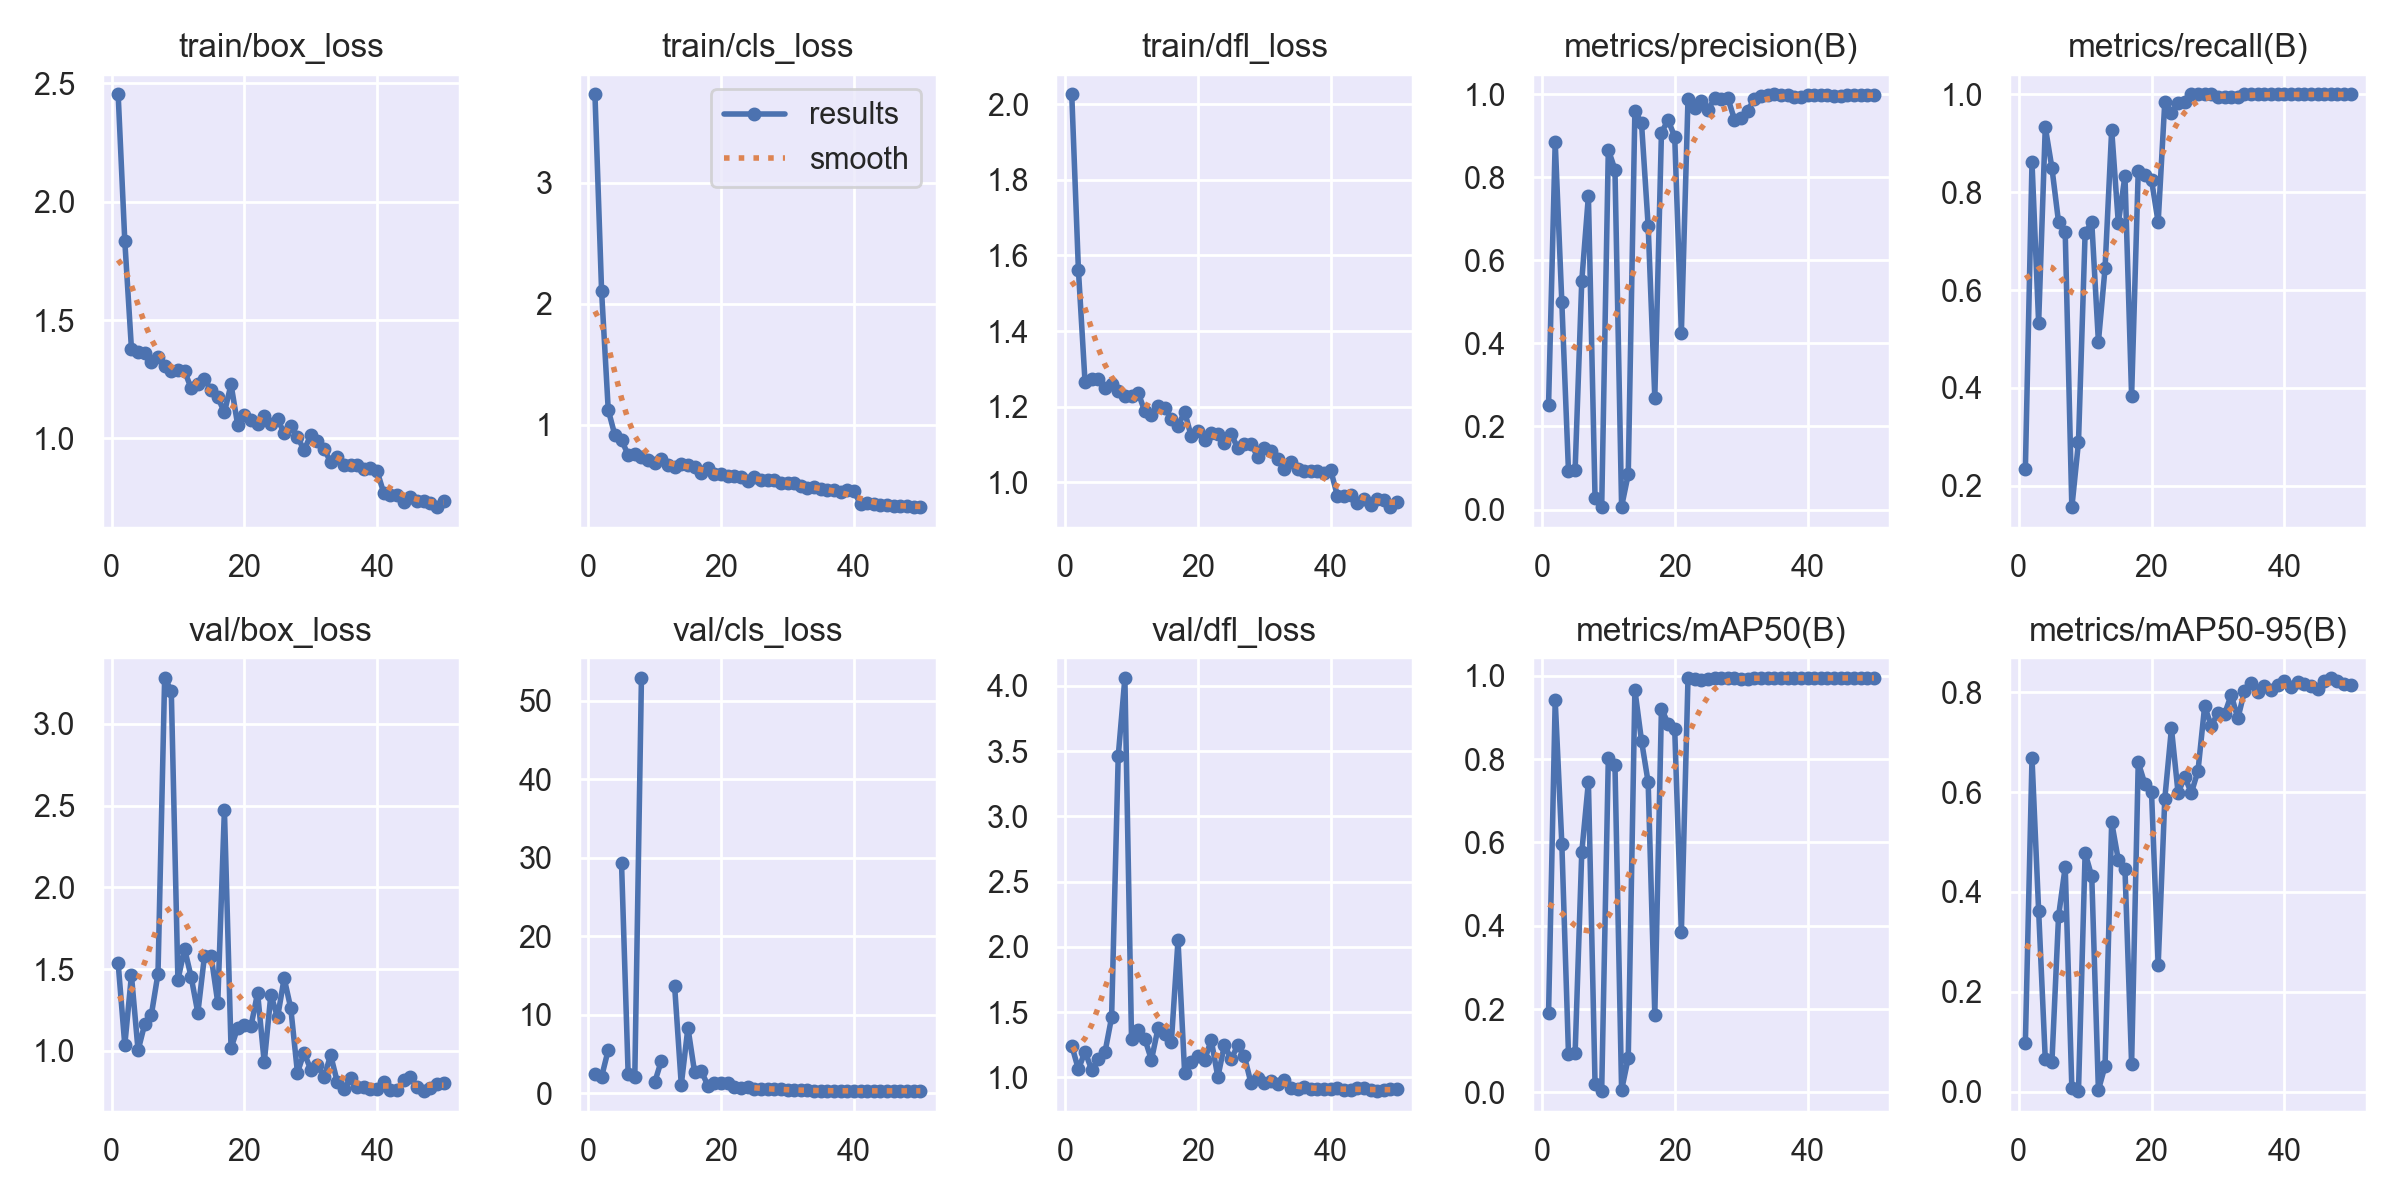

Data behind this chart, as committed beside it:
epoch, time, train/box_loss, train/cls_loss, train/dfl_loss, metrics/precision(B), metrics/recall(B), metrics/mAP50(B), metrics/mAP50-95(B), val/box_loss, val/cls_loss, val/dfl_loss, lr/pg0, lr/pg1, lr/pg2
1, 4.725, 2.453, 3.731, 2.026, 0.2524, 0.2333, 0.1895, 0.0968, 1.537, 2.531, 1.244, 0.00012, 0.00012, 0.00012
2, 8.299, 1.834, 2.103, 1.563, 0.8849, 0.8611, 0.9409, 0.6675, 1.036, 2.12, 1.062, 0.0002597, 0.0002597, 0.0002597
3, 12.03, 1.38, 1.122, 1.265, 0.4987, 0.5333, 0.5965, 0.3625, 1.462, 5.533, 1.198, 0.0003984, 0.0003984, 0.0003984
4, 15.7, 1.366, 0.9121, 1.273, 0.092, 0.9333, 0.09252, 0.06452, 1.003, inf, 1.057, 0.0005353, 0.0005353, 0.0005353
5, 19.34, 1.363, 0.8725, 1.273, 0.0951, 0.85, 0.09354, 0.05915, 1.164, 29.4, 1.144, 0.0006694, 0.0006694, 0.0006694
6, 23.03, 1.324, 0.7487, 1.25, 0.55, 0.7389, 0.5762, 0.3514, 1.221, 2.407, 1.192, 0.0008001, 0.0008001, 0.0008001
7, 26.67, 1.343, 0.759, 1.261, 0.7549, 0.7188, 0.7451, 0.4498, 1.473, 2.086, 1.46, 0.0009266, 0.0009266, 0.0009266
8, 30.21, 1.305, 0.7319, 1.241, 0.02875, 0.1556, 0.021, 0.00744, 3.28, 52.93, 3.462, 0.001048, 0.001048, 0.001048
9, 33.76, 1.286, 0.7043, 1.229, 0.00495, 0.2889, 0.00316, 0.00117, 3.202, inf, 4.059, 0.001164, 0.001164, 0.001164
10, 37.33, 1.29, 0.6784, 1.228, 0.8663, 0.7167, 0.8018, 0.4778, 1.433, 1.418, 1.293, 0.001274, 0.001274, 0.001274
11, 40.87, 1.284, 0.7184, 1.237, 0.8182, 0.7389, 0.7864, 0.4309, 1.625, 4.166, 1.365, 0.001376, 0.001376, 0.001376
12, 44.5, 1.212, 0.6695, 1.187, 0.00712, 0.4944, 0.00533, 0.00311, 1.451, inf, 1.297, 0.001471, 0.001471, 0.001471
13, 48.03, 1.229, 0.6491, 1.178, 0.08476, 0.6444, 0.08266, 0.05111, 1.233, 13.63, 1.134, 0.001559, 0.001559, 0.001559
14, 51.58, 1.25, 0.6713, 1.202, 0.9602, 0.9278, 0.9662, 0.5394, 1.581, 1.107, 1.379, 0.001637, 0.001637, 0.001637
15, 55.14, 1.204, 0.6687, 1.197, 0.9299, 0.7371, 0.8442, 0.4638, 1.579, 8.366, 1.332, 0.001641, 0.001641, 0.001641
16, 58.66, 1.174, 0.6479, 1.167, 0.683, 0.8333, 0.7444, 0.4457, 1.296, 2.718, 1.273, 0.001592, 0.001592, 0.001592
17, 62.19, 1.11, 0.603, 1.149, 0.2693, 0.3833, 0.1865, 0.05568, 2.474, 2.876, 2.049, 0.00154, 0.00154, 0.00154
18, 65.83, 1.228, 0.6378, 1.187, 0.9073, 0.8444, 0.9217, 0.6592, 1.017, 0.9977, 1.036, 0.001487, 0.001487, 0.001487
19, 69.4, 1.057, 0.5927, 1.121, 0.9377, 0.8359, 0.8852, 0.6162, 1.143, 1.348, 1.115, 0.001432, 0.001432, 0.001432
20, 72.93, 1.097, 0.5903, 1.135, 0.8973, 0.825, 0.8715, 0.5998, 1.16, 1.298, 1.161, 0.001374, 0.001374, 0.001374
21, 76.44, 1.079, 0.577, 1.113, 0.4258, 0.7389, 0.3844, 0.2531, 1.151, 1.294, 1.131, 0.001316, 0.001316, 0.001316
22, 79.96, 1.061, 0.5775, 1.13, 0.9889, 0.9852, 0.9945, 0.5867, 1.355, 0.8219, 1.287, 0.001256, 0.001256, 0.001256
23, 83.46, 1.093, 0.5646, 1.128, 0.9665, 0.963, 0.992, 0.7274, 0.9294, 0.7044, 1.004, 0.001196, 0.001196, 0.001196
24, 87.1, 1.06, 0.5341, 1.103, 0.9836, 0.9833, 0.9901, 0.5981, 1.345, 0.8257, 1.25, 0.001134, 0.001134, 0.001134
25, 90.65, 1.08, 0.569, 1.128, 0.962, 0.9849, 0.9928, 0.6303, 1.205, 0.6003, 1.141, 0.001072, 0.001072, 0.001072
26, 94.2, 1.024, 0.542, 1.091, 0.9898, 1, 0.9948, 0.5982, 1.445, 0.5395, 1.246, 0.00101, 0.00101, 0.00101
27, 97.78, 1.054, 0.5432, 1.103, 0.9871, 1, 0.995, 0.6425, 1.26, 0.5172, 1.162, 0.0009478, 0.0009478, 0.0009478
28, 101.3, 1.008, 0.5393, 1.102, 0.9908, 1, 0.995, 0.7719, 0.8676, 0.5084, 0.9549, 0.0008859, 0.0008859, 0.0008859
29, 104.9, 0.9499, 0.5161, 1.067, 0.9387, 1, 0.9947, 0.7323, 0.9893, 0.6172, 0.994, 0.0008245, 0.0008245, 0.0008245
30, 108.5, 1.016, 0.5156, 1.09, 0.9427, 0.9944, 0.992, 0.7585, 0.8865, 0.4408, 0.959, 0.0007638, 0.0007638, 0.0007638
31, 112, 0.9908, 0.5137, 1.083, 0.9604, 0.9944, 0.9933, 0.7559, 0.9129, 0.4068, 0.9714, 0.0007041, 0.0007041, 0.0007041
32, 115.5, 0.9552, 0.4944, 1.063, 0.989, 0.9954, 0.9949, 0.7947, 0.8394, 0.3676, 0.951, 0.0006456, 0.0006456, 0.0006456
33, 119.1, 0.9015, 0.4789, 1.035, 0.9944, 0.9946, 0.995, 0.7474, 0.9742, 0.3713, 0.9819, 0.0005885, 0.0005885, 0.0005885
34, 122.7, 0.9205, 0.4858, 1.055, 0.9989, 1, 0.995, 0.802, 0.8106, 0.3396, 0.9195, 0.0005331, 0.0005331, 0.0005331
35, 126.2, 0.8877, 0.4697, 1.036, 0.9992, 1, 0.995, 0.8194, 0.7655, 0.3323, 0.9079, 0.0004795, 0.0004795, 0.0004795
36, 129.9, 0.8867, 0.4617, 1.03, 0.999, 1, 0.995, 0.8004, 0.8365, 0.3425, 0.9277, 0.0004281, 0.0004281, 0.0004281
37, 133.4, 0.8862, 0.4572, 1.031, 0.9991, 1, 0.995, 0.8117, 0.7805, 0.3228, 0.9087, 0.000379, 0.000379, 0.000379
38, 136.9, 0.8717, 0.4449, 1.031, 0.9934, 1, 0.995, 0.8044, 0.7788, 0.3269, 0.9082, 0.0003323, 0.0003323, 0.0003323
39, 140.5, 0.8755, 0.4581, 1.025, 0.9937, 1, 0.995, 0.8138, 0.7659, 0.3251, 0.9083, 0.0002883, 0.0002883, 0.0002883
40, 144.1, 0.8615, 0.4477, 1.032, 0.9988, 1, 0.995, 0.8215, 0.769, 0.3184, 0.9098, 0.0002472, 0.0002472, 0.0002472
41, 166.8, 0.7701, 0.342, 0.9647, 0.9978, 1, 0.995, 0.8105, 0.808, 0.3203, 0.9186, 0.0002091, 0.0002091, 0.0002091
42, 170.4, 0.7626, 0.3485, 0.9634, 0.9972, 1, 0.995, 0.82, 0.7615, 0.3176, 0.9055, 0.0001741, 0.0001741, 0.0001741
43, 173.8, 0.7625, 0.3387, 0.9677, 0.9969, 1, 0.995, 0.8167, 0.7633, 0.3203, 0.9028, 0.0001425, 0.0001425, 0.0001425
44, 177.3, 0.7326, 0.3328, 0.9468, 0.9953, 1, 0.995, 0.8115, 0.8199, 0.3248, 0.9157, 0.0001142, 0.0001142, 0.0001142
45, 180.8, 0.7528, 0.3336, 0.956, 0.9959, 1, 0.995, 0.8057, 0.8398, 0.3253, 0.9207, 8.95213e-05, 8.95213e-05, 8.95213e-05
46, 184.3, 0.7352, 0.326, 0.9415, 0.997, 1, 0.995, 0.822, 0.7804, 0.314, 0.9032, 6.8454e-05, 6.8454e-05, 6.8454e-05
47, 187.8, 0.7359, 0.324, 0.9559, 0.9975, 1, 0.995, 0.8285, 0.7553, 0.309, 0.8965, 5.11027e-05, 5.11027e-05, 5.11027e-05
48, 191.4, 0.7258, 0.3258, 0.9545, 0.9977, 1, 0.995, 0.8215, 0.7744, 0.3085, 0.9013, 3.75356e-05, 3.75356e-05, 3.75356e-05
49, 194.9, 0.7087, 0.3141, 0.9337, 0.9977, 1, 0.995, 0.8168, 0.799, 0.3118, 0.9082, 2.78064e-05, 2.78064e-05, 2.78064e-05
50, 198.4, 0.7379, 0.321, 0.9474, 0.9976, 1, 0.995, 0.8151, 0.8048, 0.3125, 0.9103, 2.19535e-05, 2.19535e-05, 2.19535e-05
